Run: headless pygame with SDL's dummy video driver; simulated clock (each Clock.tick advances the game by its frame time, no real sleeping); random seed 0; keys injected as events and as key.get_pressed() state; no mouse input.
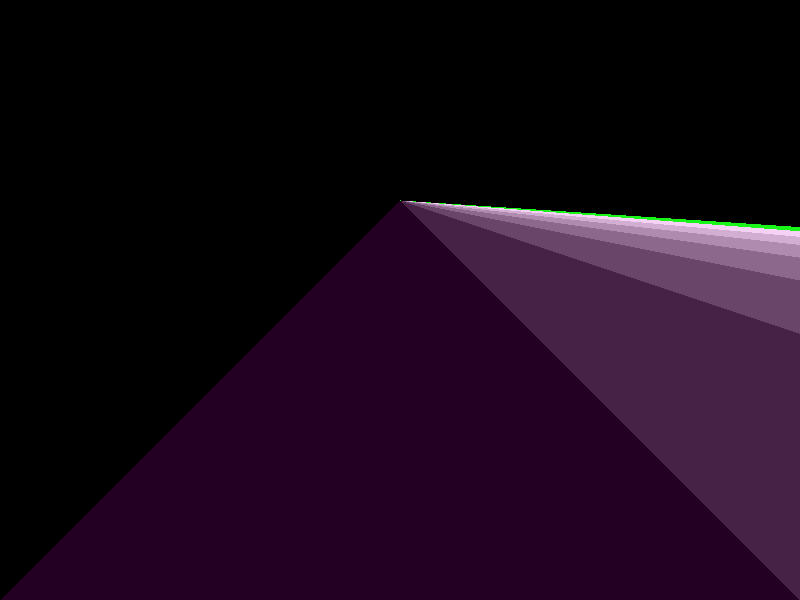
Frame 1 of 4 · flips 1–60 · no input
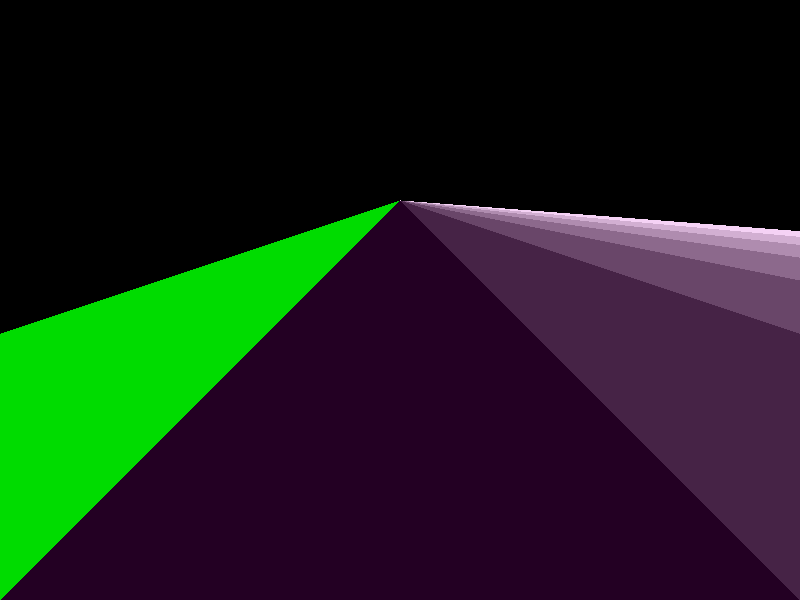
Frame 2 of 4 · flips 61–180 · tapped SPACE, RETURN · held RIGHT (→), D
Frame 3 of 4 · flips 181–300 · held DOWN (↓), S · screen unchanged from frame 2, image omitted
Frame 4 of 4 · flips 301–420 · held LEFT (←), A, UP (↑), W · screen same as frame 1, image omitted

The pygame program that drew these frames:

import pygame
import pygame.gfxdraw

pygame.init()
done = False

screen_width = 800
screen_height = 600
horizon_line = screen_height/3
focal_point = screen_width/2
road_width = screen_width


screen = pygame.display.set_mode((screen_width,screen_height))
clock= pygame.time.Clock()


x = 0
accel_x = 0
accel_z = 0



move_right = False
move_left = False
current_lane = 0

while not done:
    lanes = [
        [(focal_point,horizon_line),[x,screen_height],[x+road_width,screen_height]],
        [(focal_point,horizon_line),[x+road_width,screen_height],[x+road_width*2,screen_height]],
        [(focal_point,horizon_line),[x+road_width*2,screen_height],[x+road_width*3,screen_height]],
        [(focal_point,horizon_line),[x+road_width*3,screen_height],[x+road_width*4,screen_height]],
        [(focal_point,horizon_line),[x+road_width*4,screen_height],[x+road_width*5,screen_height]],
        [(focal_point,horizon_line),[x+road_width*5,screen_height],[x+road_width*6,screen_height]],
        [(focal_point,horizon_line),[x+road_width*6,screen_height],[x+road_width*7,screen_height]],
        [(focal_point,horizon_line),[x+road_width*7,screen_height],[x+road_width*8,screen_height]]
    ]

    

    for event in pygame.event.get():
        if event.type == pygame.QUIT:
            quit()
        if event.type == pygame.KEYDOWN:
            if event.key == pygame.K_RIGHT:
                current_lane+=1
                move_right = True
            elif event.key == pygame.K_LEFT:
                current_lane-=1
                move_left = True
            


    if move_right==True:
        x-=800
        move_right=False
    elif move_left==True:
        x+=800
        move_left=False


    print(current_lane)

    screen.fill("black")
    for lane in lanes:
        pygame.gfxdraw.filled_polygon(screen,lane,(lane[2][0]%255,lane[1][0]%255,lane[2][0]%255))


    clock.tick(60)
    pygame.display.update()
